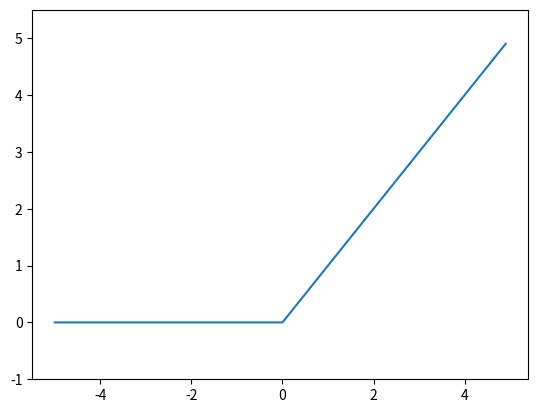

Reproduce this figure in Python.
# ReLU Function
# 입력이 0을 넘으면 그 입력을 그대로 출력하며, 입력이 0이하면 0을 출력하는 함수

import numpy as np
import matplotlib.pylab as plt

def Relu(x):
  return np.maximum(0, x)

x = np.arange(-5.0, 5.0, 0.1)
y = Relu(x)

plt.plot(x, y)
plt.ylim(-1.0, 5.5)
plt.show()
